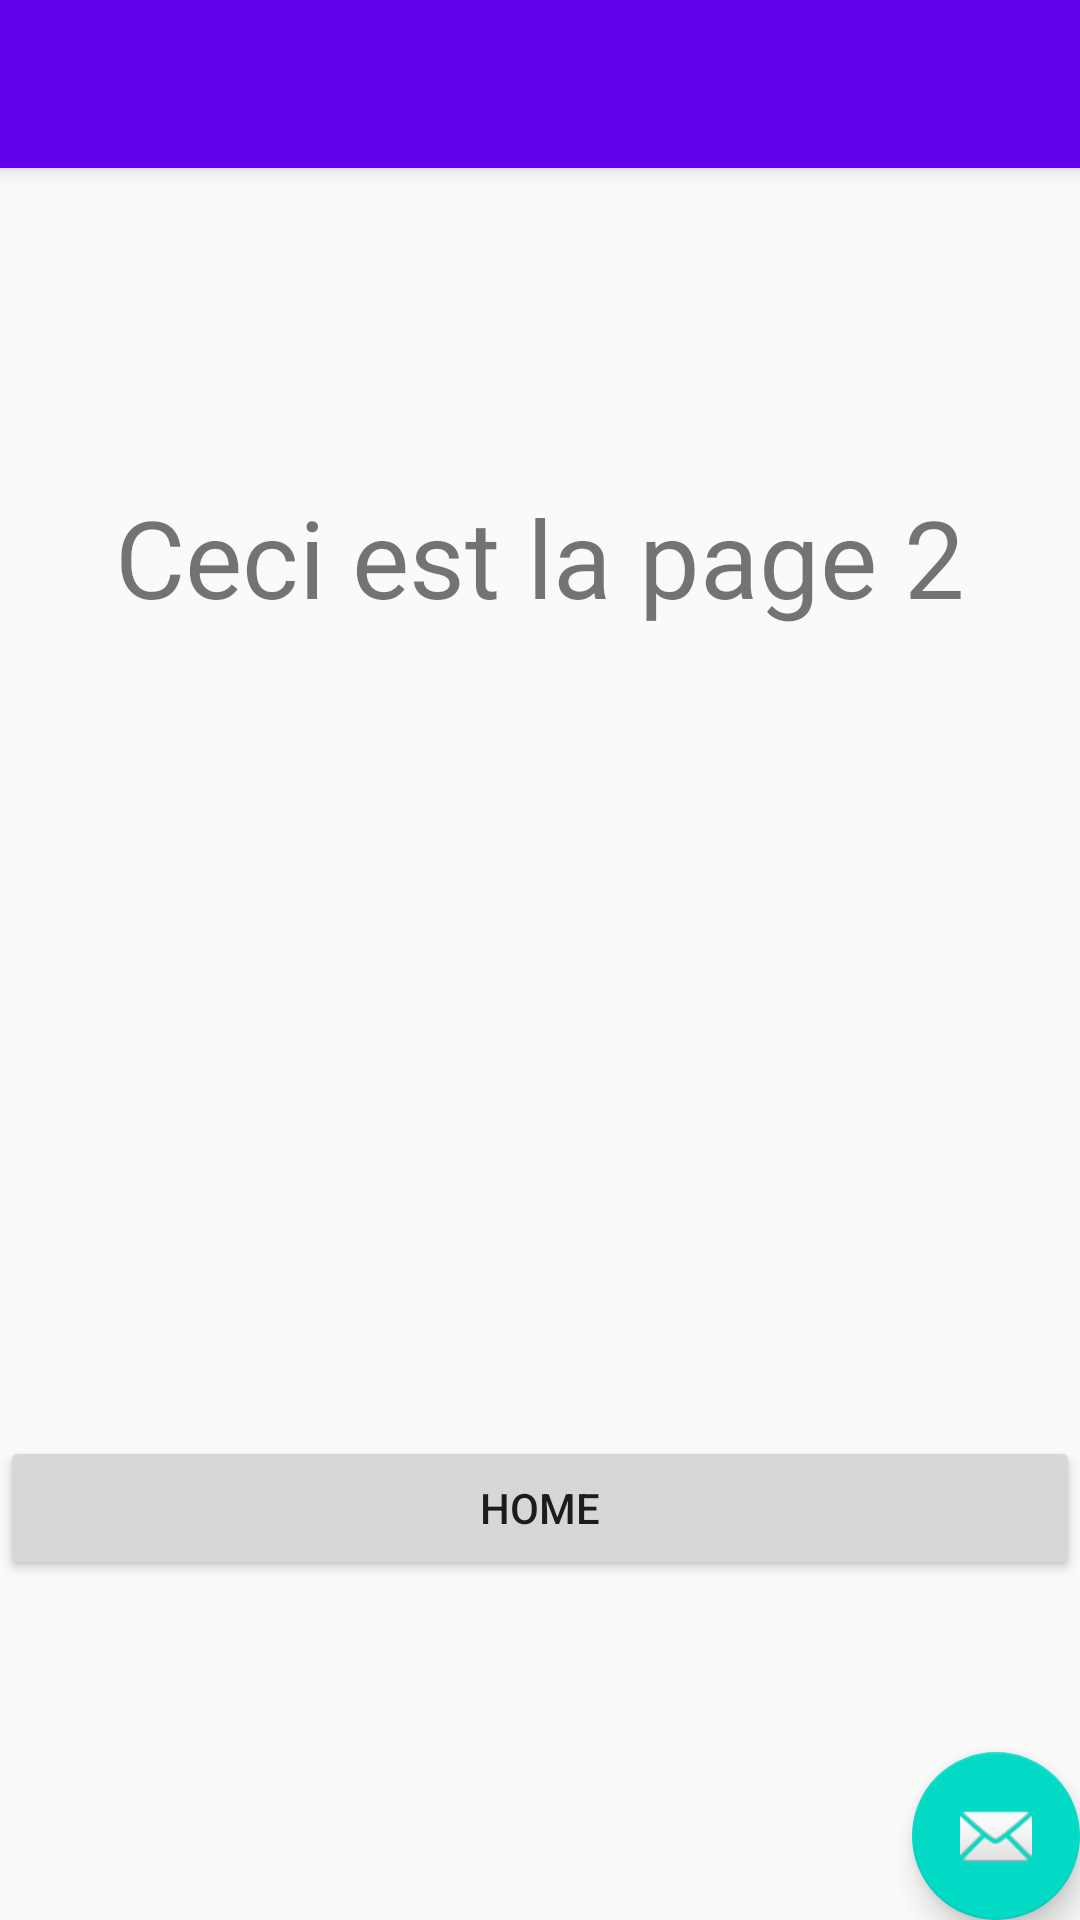

Here is an Android app screen rendered from its layout file. Give the layout XML and the strings, colors and styles it references.
<!-- AndroidManifest.xml: application theme AppTheme -->
<!-- res/layout/activity_page2.xml -->
<?xml version="1.0" encoding="utf-8"?>
<androidx.coordinatorlayout.widget.CoordinatorLayout
        xmlns:android="http://schemas.android.com/apk/res/android"
        xmlns:app="http://schemas.android.com/apk/res-auto"
        xmlns:tools="http://schemas.android.com/tools"
        android:layout_width="match_parent"
        android:layout_height="match_parent"
        tools:context=".Page2Activity">

    <com.google.android.material.appbar.AppBarLayout
            android:layout_height="wrap_content"
            android:layout_width="match_parent">

        <androidx.appcompat.widget.Toolbar
                android:id="@+id/toolbar"
                android:layout_width="match_parent"
                android:layout_height="?attr/actionBarSize"
                android:background="?attr/colorPrimary"/>

    </com.google.android.material.appbar.AppBarLayout>

    <include layout="@layout/content_page2"/>

    <com.google.android.material.floatingactionbutton.FloatingActionButton
            android:id="@+id/fab"
            android:layout_width="wrap_content"
            android:layout_height="wrap_content"
            android:layout_gravity="bottom|end"
            android:layout_margin="@dimen/fab_margin"
            app:srcCompat="@android:drawable/ic_dialog_email"/>

</androidx.coordinatorlayout.widget.CoordinatorLayout>
<!-- res/layout/content_page2.xml (included above) -->
<?xml version="1.0" encoding="utf-8"?>
<androidx.constraintlayout.widget.ConstraintLayout
        xmlns:android="http://schemas.android.com/apk/res/android"
        xmlns:tools="http://schemas.android.com/tools"
        xmlns:app="http://schemas.android.com/apk/res-auto"
        android:layout_width="match_parent"
        android:layout_height="match_parent"
        app:layout_behavior="@string/appbar_scrolling_view_behavior"
        tools:showIn="@layout/activity_page2"
        tools:context=".Page2Activity">


    <TextView android:layout_width="0dp" android:layout_height="wrap_content"
              android:text="Ceci est la page 2"
              app:layout_constraintStart_toStartOf="parent"
              app:layout_constraintEnd_toEndOf="parent" android:textSize="36sp" android:id="@+id/tv_Page2"
              android:gravity="center"
              app:layout_constraintHorizontal_bias="0.5"
              app:layout_constraintTop_toTopOf="parent" app:layout_constraintBottom_toTopOf="@+id/bt_Page2"/>

    <Button
            android:id="@+id/bt_Page2"
            android:layout_width="@dimen/standard_field_width"
            android:layout_height="wrap_content"
            android:layout_gravity="center_horizontal"
            android:text="Home"
            app:layout_constraintStart_toStartOf="@+id/tv_Page2" app:layout_constraintHorizontal_bias="0.5"
            app:layout_constraintEnd_toEndOf="@+id/tv_Page2"
            android:layout_marginTop="164dp" app:layout_constraintTop_toBottomOf="@+id/tv_Page2"
            android:layout_marginBottom="8dp" app:layout_constraintBottom_toBottomOf="parent"/>


</androidx.constraintlayout.widget.ConstraintLayout>
<!-- resources referenced by this layout -->
<resources>
  <style name="AppTheme" parent="Theme.AppCompat.Light.DarkActionBar">
          
          <item name="colorPrimary">@color/colorPrimary</item>
          <item name="colorPrimaryDark">@color/colorPrimaryDark</item>
          <item name="colorAccent">@color/colorAccent</item>
      </style>
  <!-- not gathered from this repository: default colours our renderer supplied (Android Studio template values) -->
  <color name="colorPrimary">#FF6200EE</color>
  <color name="colorPrimaryDark">#FF3700B3</color>
  <color name="colorAccent">#FF03DAC5</color>
</resources>
